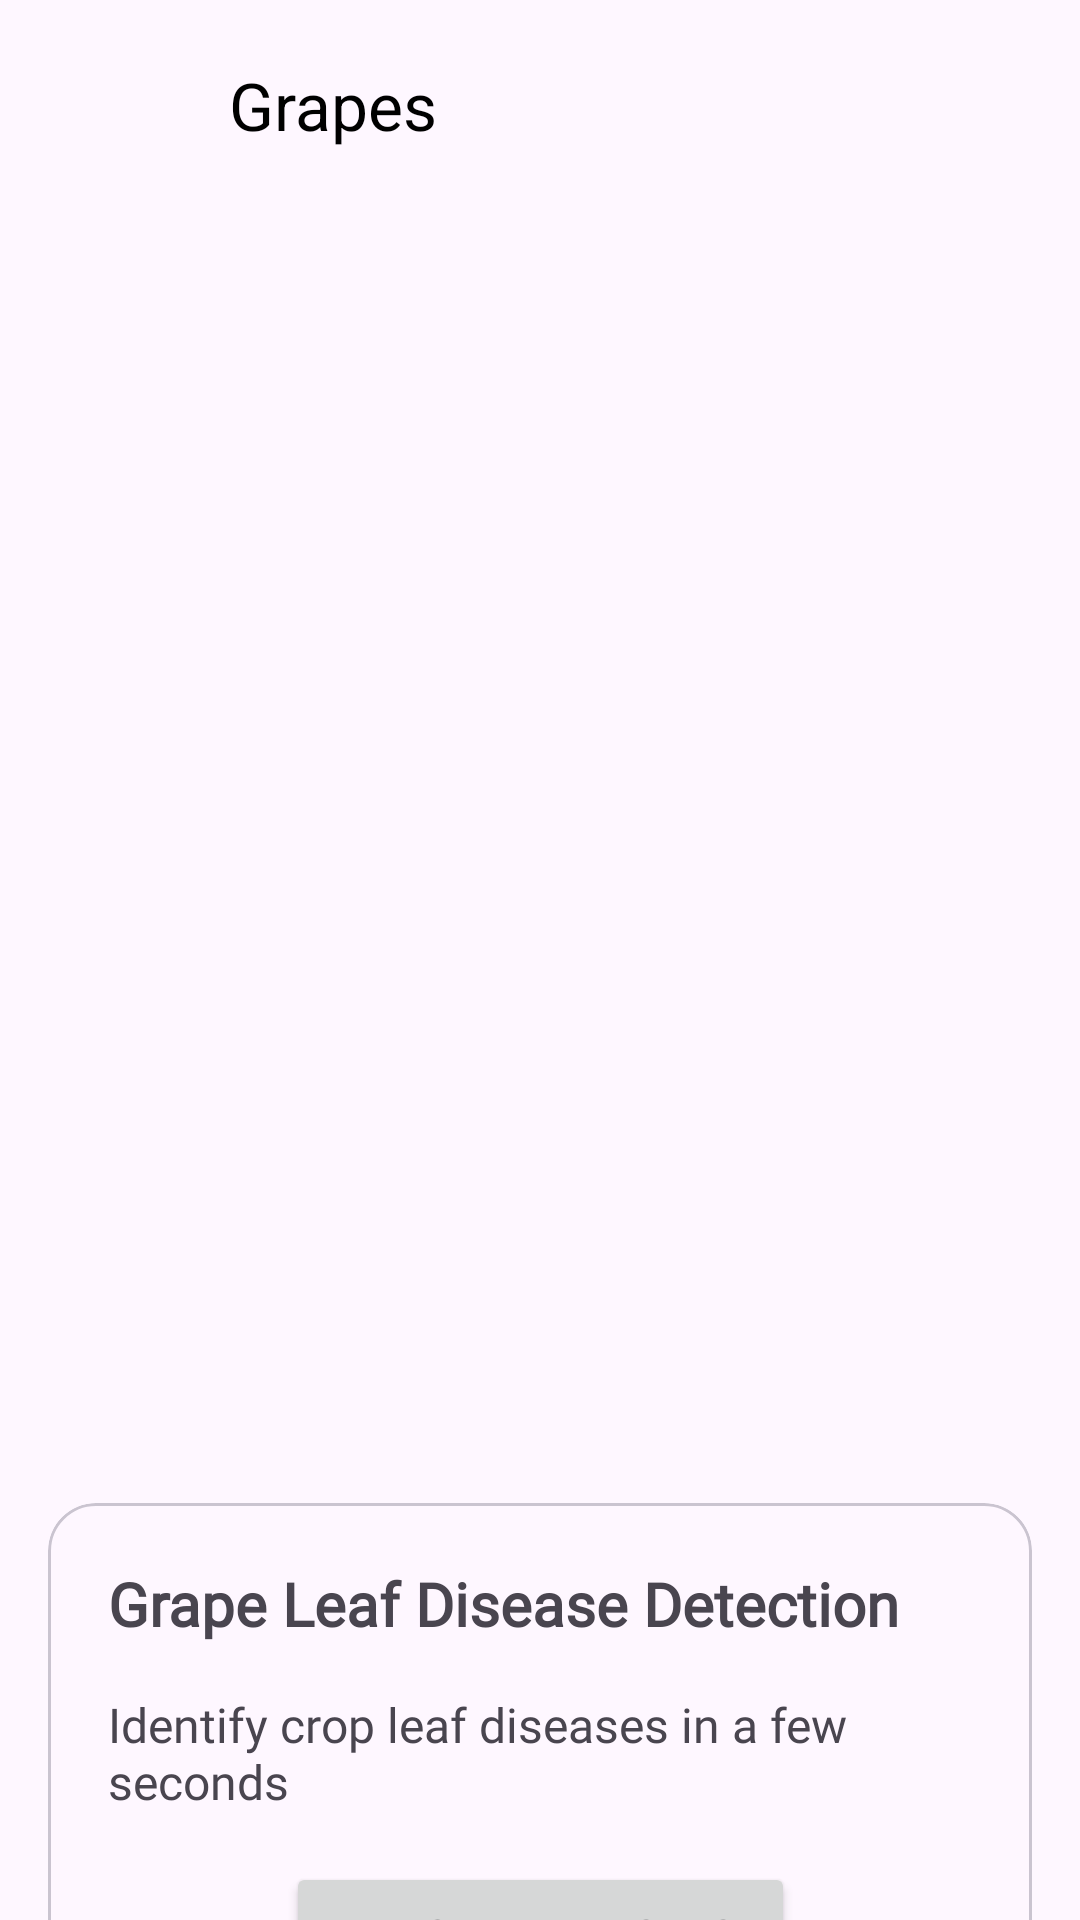

Here is an Android app screen rendered from its layout file. Give the layout XML and the strings, colors and styles it references.
<!-- AndroidManifest.xml: application theme Theme.CropCure -->
<!-- res/layout/activity_grape_disease.xml -->
<?xml version="1.0" encoding="utf-8"?>
<androidx.constraintlayout.widget.ConstraintLayout xmlns:android="http://schemas.android.com/apk/res/android"
    xmlns:app="http://schemas.android.com/apk/res-auto"
    xmlns:tools="http://schemas.android.com/tools"
    android:id="@+id/main"
    android:layout_width="match_parent"
    android:layout_height="match_parent"
    tools:context=".Common.GrapeDisease">

    <ImageView
        android:id="@+id/backicon"
        android:layout_width="30dp"
        android:layout_height="30dp"
        android:layout_marginStart="20dp"
        android:layout_marginTop="20dp"
        android:foregroundGravity="center"
        android:onClick="back"
        android:padding="5dp"
        app:layout_constraintStart_toStartOf="parent"
        app:layout_constraintTop_toTopOf="parent"
        app:srcCompat="@drawable/back_icon"
        tools:ignore="SpeakableTextPresentCheck" />

    <TextView
        android:id="@+id/title"
        android:layout_width="wrap_content"
        android:layout_height="wrap_content"
        android:text="Grapes"
        android:textColor="@color/black"
        android:textSize="22sp"
        app:layout_constraintBottom_toBottomOf="@+id/backicon"
        app:layout_constraintEnd_toEndOf="parent"
        app:layout_constraintHorizontal_bias="0.11"
        app:layout_constraintStart_toEndOf="@+id/backicon"
        app:layout_constraintTop_toTopOf="@+id/backicon" />


    <androidx.recyclerview.widget.RecyclerView
        android:id="@+id/recycler"
        android:layout_width="381dp"
        android:layout_height="419dp"
        android:layout_margin="16dp"
        app:layout_constraintEnd_toEndOf="parent"
        app:layout_constraintHorizontal_bias="0.304"
        app:layout_constraintStart_toStartOf="parent"
        app:layout_constraintTop_toBottomOf="@+id/backicon" />

    <com.google.android.material.card.MaterialCardView
        android:id="@+id/cardDetection"
        android:layout_width="match_parent"
        android:layout_height="wrap_content"
        android:layout_margin="16dp"
        app:cardCornerRadius="16dp"
        app:layout_constraintTop_toBottomOf="@id/recycler"
        app:layout_constraintStart_toStartOf="parent"
        tools:ignore="MissingConstraints">

        <androidx.constraintlayout.widget.ConstraintLayout
            android:layout_width="match_parent"
            android:layout_height="match_parent"
            android:padding="20dp">

            <TextView
                android:id="@+id/textleafdd"
                android:layout_width="wrap_content"
                android:layout_height="wrap_content"
                android:fontFamily="@font/allerta"
                android:text="Grape Leaf Disease Detection"
                android:textSize="20sp"
                android:textStyle="bold"
                app:layout_constraintStart_toStartOf="parent"
                app:layout_constraintTop_toTopOf="parent" />

            <TextView
                android:id="@+id/cardDescription"
                android:layout_width="wrap_content"
                android:layout_height="wrap_content"
                android:text="Identify crop leaf diseases in a few seconds"
                android:textSize="16sp"
                android:textStyle="normal"
                android:fontFamily="@font/allerta"
                app:layout_constraintTop_toBottomOf="@id/textleafdd"
                app:layout_constraintStart_toStartOf="parent"
                android:layout_marginTop="16dp"
                />

            <Button
                android:id="@+id/btndetect"
                android:layout_width="wrap_content"
                android:layout_height="wrap_content"
                app:layout_constraintTop_toBottomOf="@id/cardDescription"
                app:layout_constraintStart_toStartOf="parent"
                app:layout_constraintEnd_toEndOf="parent"
                android:text="Detect Leaf Disease"
                android:gravity="center"
                android:layout_marginTop="16dp"
                android:onClick="btng"
                />





        </androidx.constraintlayout.widget.ConstraintLayout>
    </com.google.android.material.card.MaterialCardView>

</androidx.constraintlayout.widget.ConstraintLayout>
<!-- resources referenced by this layout -->
<resources>
  <color name="black">#FF000000</color>
  <style name="Theme.CropCure" parent="Base.Theme.CropCure" />
  <style name="Base.Theme.CropCure" parent="Theme.Material3.DayNight.NoActionBar">
          
          
      </style>
</resources>
